Labelled photos from "Augmented Dataset", an image-classification folder in Vipransh-Agarwal/Parkinsons-Detector. The possible labels are: healthy, parkinson.

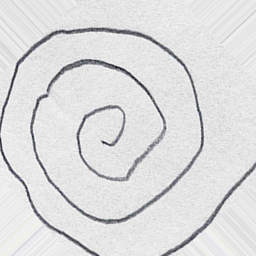
Label: parkinson

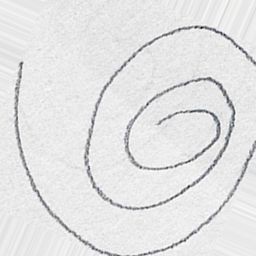
Label: healthy

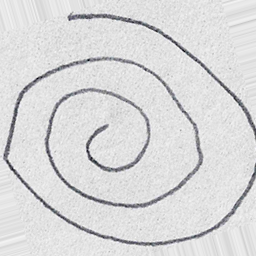
Label: healthy

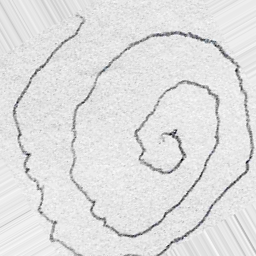
Label: parkinson

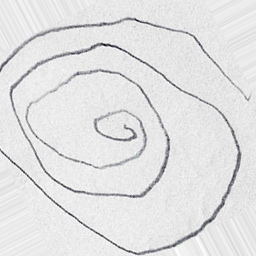
Label: parkinson

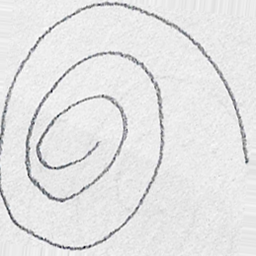
Label: healthy
